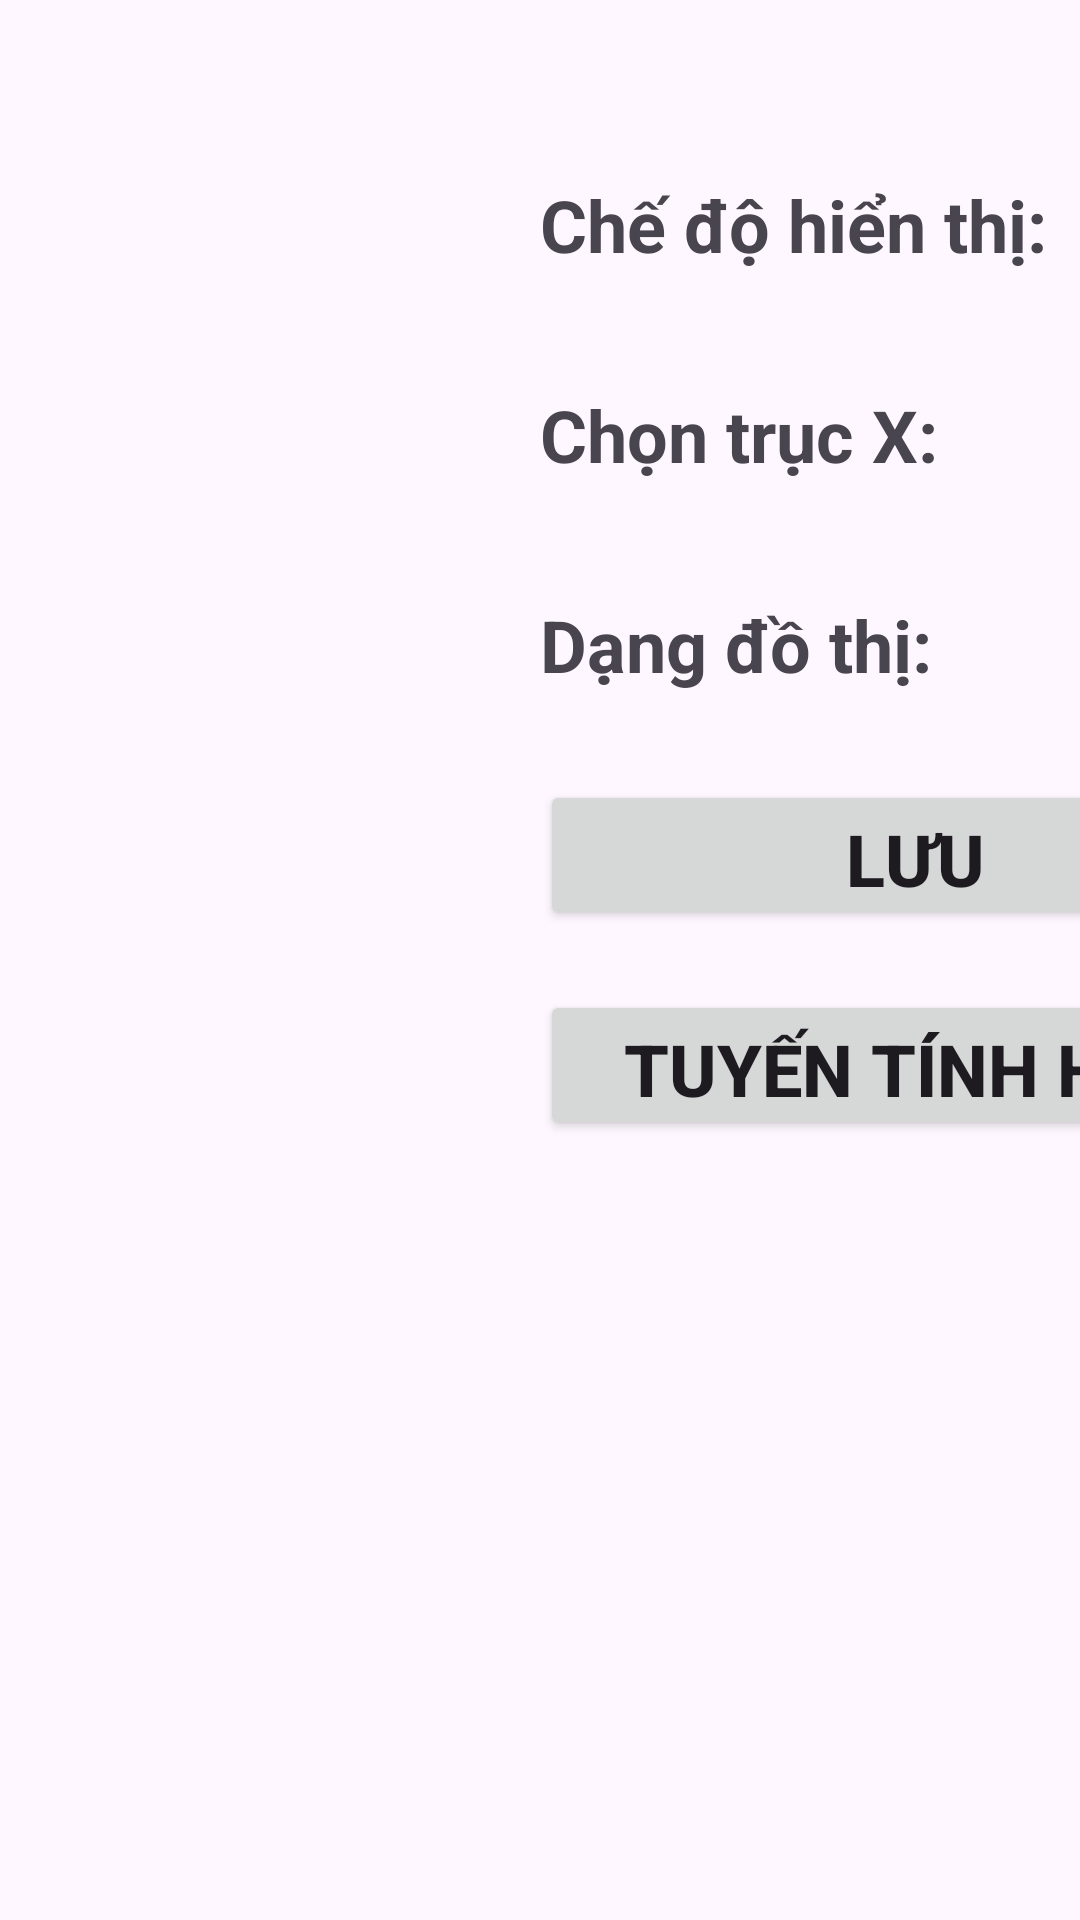

Here is an Android app screen rendered from its layout file. Give the layout XML and the strings, colors and styles it references.
<!-- AndroidManifest.xml: application theme Theme.AppDataLogger -->
<!-- res/layout/fragment_chart_page_layout.xml -->
<?xml version="1.0" encoding="utf-8"?>
<FrameLayout xmlns:android="http://schemas.android.com/apk/res/android"
    xmlns:tools="http://schemas.android.com/tools"
    android:layout_width="match_parent"
    android:layout_height="match_parent"
    tools:context=".chart_page_layout">


    <LinearLayout
        android:layout_width="150dp"
        android:layout_height="match_parent"
        android:orientation="horizontal"></LinearLayout>

    <LinearLayout
        android:layout_width="300dp"
        android:layout_height="match_parent"
        android:layout_marginLeft="180dp"
        android:orientation="vertical"
        >

        <TextView
            android:id="@+id/textView3"
            android:layout_width="match_parent"
            android:layout_height="50dp"
            android:layout_marginTop="50dp"
            android:gravity="center_vertical"
            android:text="Chế độ hiển thị:"
            android:textSize="24sp"
            android:textStyle="bold" />

        <TextView
            android:id="@+id/textView4"
            android:layout_width="match_parent"
            android:layout_height="50dp"
            android:layout_marginTop="20dp"
            android:gravity="center_vertical"
            android:text="Chọn trục X:"
            android:textSize="24sp"
            android:textStyle="bold" />

        <TextView
            android:id="@+id/textView5"
            android:layout_width="match_parent"
            android:layout_height="50dp"
            android:layout_marginTop="20dp"
            android:gravity="center_vertical"
            android:text="Dạng đồ thị:"
            android:textSize="24sp"
            android:textStyle="bold" />

        <Button
            android:id="@+id/bt_Chart_Luu"
            android:layout_width="250dp"
            android:layout_height="50dp"
            android:layout_marginTop="20dp"
            android:text="Lưu"
            android:textSize="24sp"
            android:textStyle="bold"/>

        <Button
            android:id="@+id/bt_Chart_TuyenTinhHoa"
            android:layout_width="250dp"
            android:layout_height="50dp"
            android:layout_marginTop="20dp"
            android:text="Tuyến tính hóa"
            android:textSize="24sp"
            android:textStyle="bold"/>
    </LinearLayout>
    <LinearLayout
        android:layout_width="300dp"
        android:layout_height="match_parent"
        android:layout_marginLeft="500dp"
        android:orientation="vertical"
        >
        <Spinner
            android:id="@+id/sp_Chart_DisplayMode"
            android:layout_width="match_parent"
            android:layout_height="50dp"
            android:layout_marginTop="50dp"
            android:entries="@array/Chart_DisplayMode"
            />
        <Spinner
            android:id="@+id/sp_Chart_AxisXSelect"
            android:layout_width="match_parent"
            android:layout_height="50dp"
            android:layout_marginTop="20dp"
            android:entries="@array/Chart_AxisXSelect"
            />
        <Spinner
            android:id="@+id/sp_Chart_AxisXType"
            android:layout_width="match_parent"
            android:layout_height="50dp"
            android:layout_marginTop="20dp"
            android:entries="@array/Chart_AxisXType"
            />
    </LinearLayout>

</FrameLayout>
<!-- resources referenced by this layout -->
<resources>
  <string-array name="Chart_AxisXSelect">
          <item>N</item>
          <item>t</item>
      </string-array>
  <string-array name="Chart_AxisXType">
          <item>Zoom</item>
          <item>Dịch trục</item>
      </string-array>
  <string-array name="Chart_DisplayMode">
          <item>Đồ thị</item>
          <item>Bảng</item>
          <item>Đồng hồ số</item>
      </string-array>
  <style name="Theme.AppDataLogger" parent="Base.Theme.AppDataLogger" />
  <style name="Base.Theme.AppDataLogger" parent="Theme.Material3.DayNight.NoActionBar">
          
          
      </style>
</resources>
